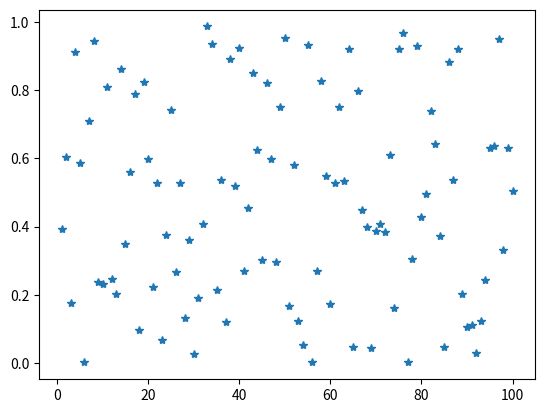

Write Python code to recreate this figure.
"""
Sobol 序列实现
"""
import pandas as pd
from matplotlib import pyplot as plt
import random

import csv


"""
定义一个可以产生序列的类Halton序列、IntegerRadicalInverse、Sobol序列随机序列
"""
class InverseSquence():
    def __init__(self):
        super(InverseSquence,self).__init__()

    # Radical Inversion实现
    def IntegerRadicalInverse(Base , i):
        base = int(Base)
        i1 = int(i)
        numPoints = 1
        inverse = 0
        while i1 > 0 :
            inverse = int(inverse) * Base + (i1 % Base)
            numPoints = int(numPoints) * Base
            i1 = int(i1 / Base)
        return (inverse / numPoints)   # 将数镜像到小数点右边


    #基于浮点数的Radical Inversion实现
    def RadicalInverse(Base, I):
        base = int(Base)
        i = int(I)
        Digit = Radical = 1.0 / float(Base)
        Inverse = 0.0

        while i>0:
            Inverse = Inverse + Digit * float(i % base)
            Digit = Digit*Radical
            i = i / base
        return Inverse

    # Halton就只是找到互为质数的数字作为Base调用RadicalInverse就可以了
    # Halton 序列
    def HaLton(Dimension,Index):
        dimenson = int(Dimension)
        index = int(Index)
        # 直接用质数作为底数调用RadicalInverse即可
        return InverseSquence.IntegerRadicalInverse(dimenson,index)

    # Hammersley则和Halton几乎一样，只是第一维是uniform分布而已
    def Hammersley(self):
        pass


    # Sobol序列的所有维度都是基于2为底数的Radical Inversion。
    # 只不过每个维度有自己不同的生成矩阵（Generator Matrix）[公式]。
    # 因为是以2为底数，将数字从二进制中提取每一位的数字，以及和矩阵[公式]做运算，都可以用位操作（右移，异或等）来完成，非常高效。
    # Sobol序列实现
    def Sobol(I, Dimension):
        i = int(I)
        dimenson = int(Dimension)
        # 将i依次右移，提取二进制里的每一位
        k = 0
        r = 0

        while i > 0:
            i = i>>1
            if (i & 1) > 0:
                r = r ^ C[dimenson][k]
            k = k+1
            return r / float(1 << M)    # M 应该是维度吧

    # 随机序列
    # min与max代表随机数的上下限
    def RandomInverse(min,max):
        randoms = float(random.uniform(min,max))
        return randoms






if __name__ == '__main__':
    b = []
    length = 100
    for t1 in range(1,length+1):
        # a = InverseSquence.HaLton(2,t1)    #当迭代次数变多时Halton序列就变的特别慢
        # 生成0-1的随机实数
        a = float(random.uniform(0,1))
        b.append(a)

    # test = pd.DataFrame(data=b)
    # test.to_csv('d:/testcsv24.csv',encoding='gbk')   # 将数据保存到CSV中

    t2 = range(1,length+1,1)
    plt.plot(t2,b, '*',linewidth=3, solid_capstyle='round', zorder=1)
    plt.show()




